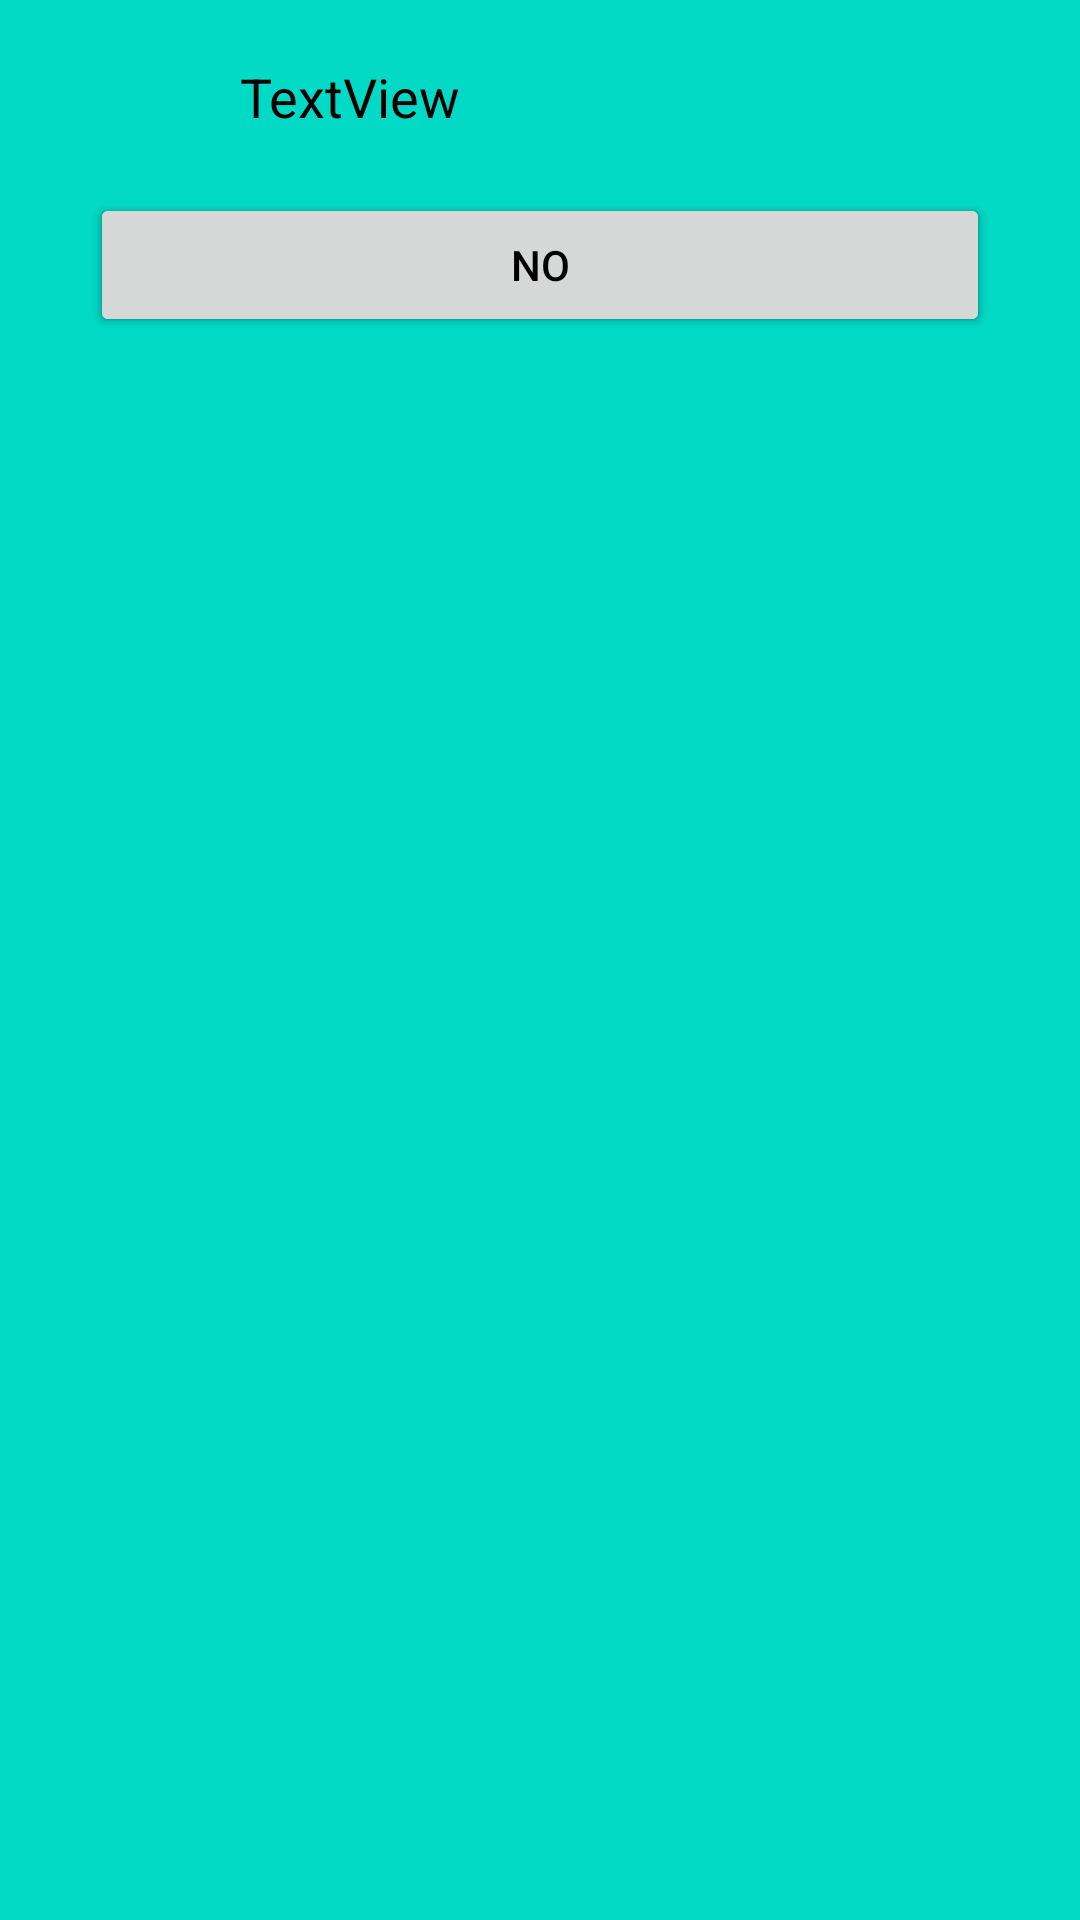

The Android layout XML behind this screen, and the referenced resources:
<!-- AndroidManifest.xml: application theme Theme.Project -->
<!-- res/layout/activity_custom_dialog.xml -->
<?xml version="1.0" encoding="utf-8"?>
<androidx.constraintlayout.widget.ConstraintLayout xmlns:android="http://schemas.android.com/apk/res/android"
    xmlns:app="http://schemas.android.com/apk/res-auto"
    android:orientation="vertical"
    android:layout_width="wrap_content"
    android:layout_height="wrap_content"
    android:background="@color/design_default_color_secondary">

    <TextView
        android:id="@+id/textViewDialog"
        android:layout_width="200dp"
        android:layout_height="wrap_content"
        android:layout_marginHorizontal="30dp"
        android:layout_marginTop="20dp"
        android:fontFamily="sans-serif"
        android:text="TextView"
        android:textSize="18sp"
        app:layout_constraintEnd_toEndOf="parent"
        app:layout_constraintStart_toStartOf="parent"
        app:layout_constraintTop_toTopOf="parent" />

    <Button
        android:id="@+id/buttonYes"
        android:layout_width="match_parent"
        android:layout_height="wrap_content"
        android:layout_marginHorizontal="30dp"
        android:layout_marginVertical="20dp"
        android:text="Yes"
        app:layout_constraintStart_toStartOf="parent"
        app:layout_constraintTop_toBottomOf="@+id/textViewDialog" />

    <Button
        android:id="@+id/buttonNo"
        android:layout_width="match_parent"
        android:layout_height="wrap_content"
        android:layout_marginHorizontal="30dp"
        android:layout_marginVertical="20dp"
        android:text="No"
        app:layout_constraintEnd_toEndOf="parent"
        app:layout_constraintTop_toBottomOf="@+id/textViewDialog" />


</androidx.constraintlayout.widget.ConstraintLayout>
<!-- resources referenced by this layout -->
<resources>
  <style name="Theme.Project" parent="Theme.AppCompat.Light.NoActionBar">
          
          <item name="colorPrimary">@color/green</item>
          <item name="colorPrimaryVariant">@color/purple_700</item>
          <item name="colorOnPrimary">@color/black</item>
          
          <item name="colorSecondary">@color/yellow</item>
          <item name="colorSecondaryVariant">@color/teal_700</item>
          <item name="colorOnSecondary">@color/black</item>
          
          <item name="android:statusBarColor" tools:targetApi="l">@color/white</item>
          
          <item name="android:textColor">@android:color/black</item>
          <item name="android:windowLightStatusBar">true</item>
      </style>
  <color name="green">#52A463</color>
  <color name="purple_700">#FF3700B3</color>
  <color name="black">#FF000000</color>
  <color name="yellow">#F0B340</color>
  <color name="teal_700">#FF018786</color>
  <color name="white">#FFFFFFFF</color>
</resources>
